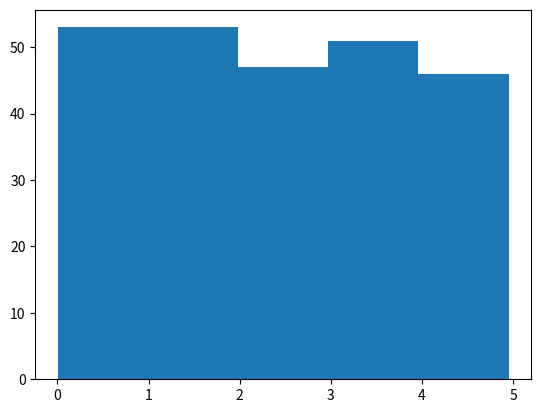

Recreate this plot in Python.
# https://www.w3schools.com/python/python_ml_data_distribution.asp

import numpy
import matplotlib.pyplot as plt

x = numpy.random.uniform(0.0, 5.0, 250)

plt.hist(x, 5)
plt.show()
